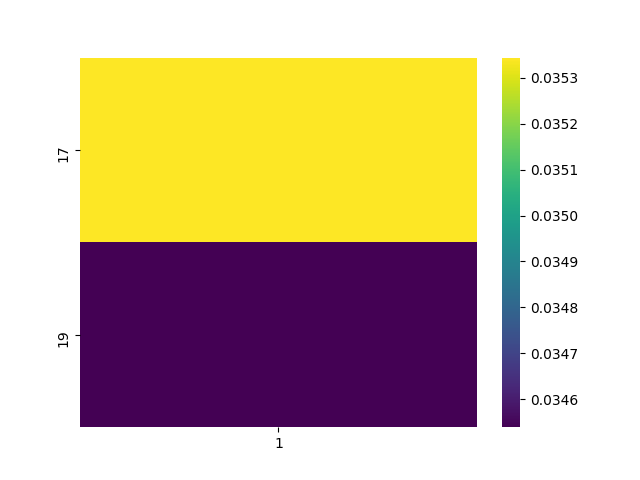

The data file committed next to this chart (first rows):
, 1
17, 0.03534
19, 0.03454
